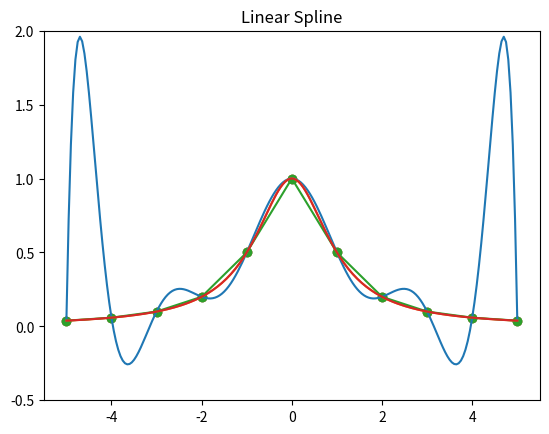

Recreate this plot in Python. (Note: this script raises an exception after producing the figure.)
import numpy as np
from math import sqrt
import matplotlib.pyplot as plt


def newton_form_coef(x, y):
    return np.linalg.solve(np.vander(x), y)


def poly_coefficients(x, coeffs):
    """ Returns a polynomial for ``x`` values for the ``coeffs`` provided.

        The coefficients must be in ascending order (``x**0`` to ``x**o``).
        """
    o = len(coeffs)
    print(f'# This is a polynomial of order {ord}.')
    y = 0
    for i in range(o):
        y += coeffs[i] * x ** i
    return y


def linear_spline(x, y, t):
    n = 0
    while x[n] <= t:
        n += 1
    return y[n - 1] * (t - x[n]) / (x[n - 1] - x[n]) + y[n] * (t - x[n - 1]) / (x[n] - x[n - 1])


def cubic_interp1d(x0, x, y):
    """
    Interpolate a 1-D function using cubic splines.
      x0 : a float or an 1d-array
      x : (N,) array_like
          A 1-D array of real/complex values.
      y : (N,) array_like
          A 1-D array of real values. The length of y along the
          interpolation axis must be equal to the length of x.

    Implement a trick to generate at first step the cholesky matrice L of
    the tridiagonal matrice A (thus L is a bidiagonal matrice that
    can be solved in two distinct loops).

    additional ref: www.math.uh.edu/~jingqiu/math4364/spline.pdf
    """
    x = np.asfarray(x)
    y = np.asfarray(y)

    # check if sorted
    if np.any(np.diff(x) < 0):
        indexes = np.argsort(x)
        x = x[indexes]
        y = y[indexes]

    size = len(x)

    xdiff = np.diff(x)
    ydiff = np.diff(y)

    # allocate buffer matrices
    Li = np.empty(size)
    Li_1 = np.empty(size - 1)
    z = np.empty(size)

    # fill diagonals Li and Li-1 and solve [L][y] = [B]
    Li[0] = sqrt(2 * xdiff[0])
    Li_1[0] = 0.0
    B0 = 0.0  # natural boundary
    z[0] = B0 / Li[0]

    for i in range(1, size - 1, 1):
        Li_1[i] = xdiff[i - 1] / Li[i - 1]
        Li[i] = sqrt(2 * (xdiff[i - 1] + xdiff[i]) - Li_1[i - 1] * Li_1[i - 1])
        Bi = 6 * (ydiff[i] / xdiff[i] - ydiff[i - 1] / xdiff[i - 1])
        z[i] = (Bi - Li_1[i - 1] * z[i - 1]) / Li[i]

    i = size - 1
    Li_1[i - 1] = xdiff[-1] / Li[i - 1]
    Li[i] = sqrt(2 * xdiff[-1] - Li_1[i - 1] * Li_1[i - 1])
    Bi = 0.0  # natural boundary
    z[i] = (Bi - Li_1[i - 1] * z[i - 1]) / Li[i]

    # solve [L.T][x] = [y]
    i = size - 1
    z[i] = z[i] / Li[i]
    for i in range(size - 2, -1, -1):
        z[i] = (z[i] - Li_1[i - 1] * z[i + 1]) / Li[i]

    # find index
    index = x.searchsorted(x0)
    np.clip(index, 1, size - 1, index)

    xi1, xi0 = x[index], x[index - 1]
    yi1, yi0 = y[index], y[index - 1]
    zi1, zi0 = z[index], z[index - 1]
    hi1 = xi1 - xi0

    # calculate cubic
    f0 = zi0 / (6 * hi1) * (xi1 - x0) ** 3 + \
         zi1 / (6 * hi1) * (x0 - xi0) ** 3 + \
         (yi1 / hi1 - zi1 * hi1 / 6) * (x0 - xi0) + \
         (yi0 / hi1 - zi0 * hi1 / 6) * (xi1 - x0)
    return f0


def function(x):
    return 1 / (1 + x ** 2)


x = np.linspace(-5, 5, 11)
y = [function(i) for i in x]
x_new = np.linspace(-5, 5, 201)

plt.scatter(x, y)
plt.plot(x_new, poly_coefficients(x_new, newton_form_coef(x, y)[::-1]))
plt.plot(x_new, [function(i) for i in x_new])
plt.ylim(-0.5, 2)
plt.title('Newton Int')
plt.show()

plt.scatter(x, y)
plt.plot(x, y)
plt.plot(x_new, [function(i) for i in x_new])
plt.ylim(-0.5, 2)
plt.title('Linear Spline')
plt.show()

plt.scatter(x, y)
plt.plot(x_new, cubic_interp1d(x_new, x, y))
plt.plot(x_new, [function(i) for i in x_new])
plt.ylim(-0.5, 2)
plt.title('Cubic Spline')
plt.show()
